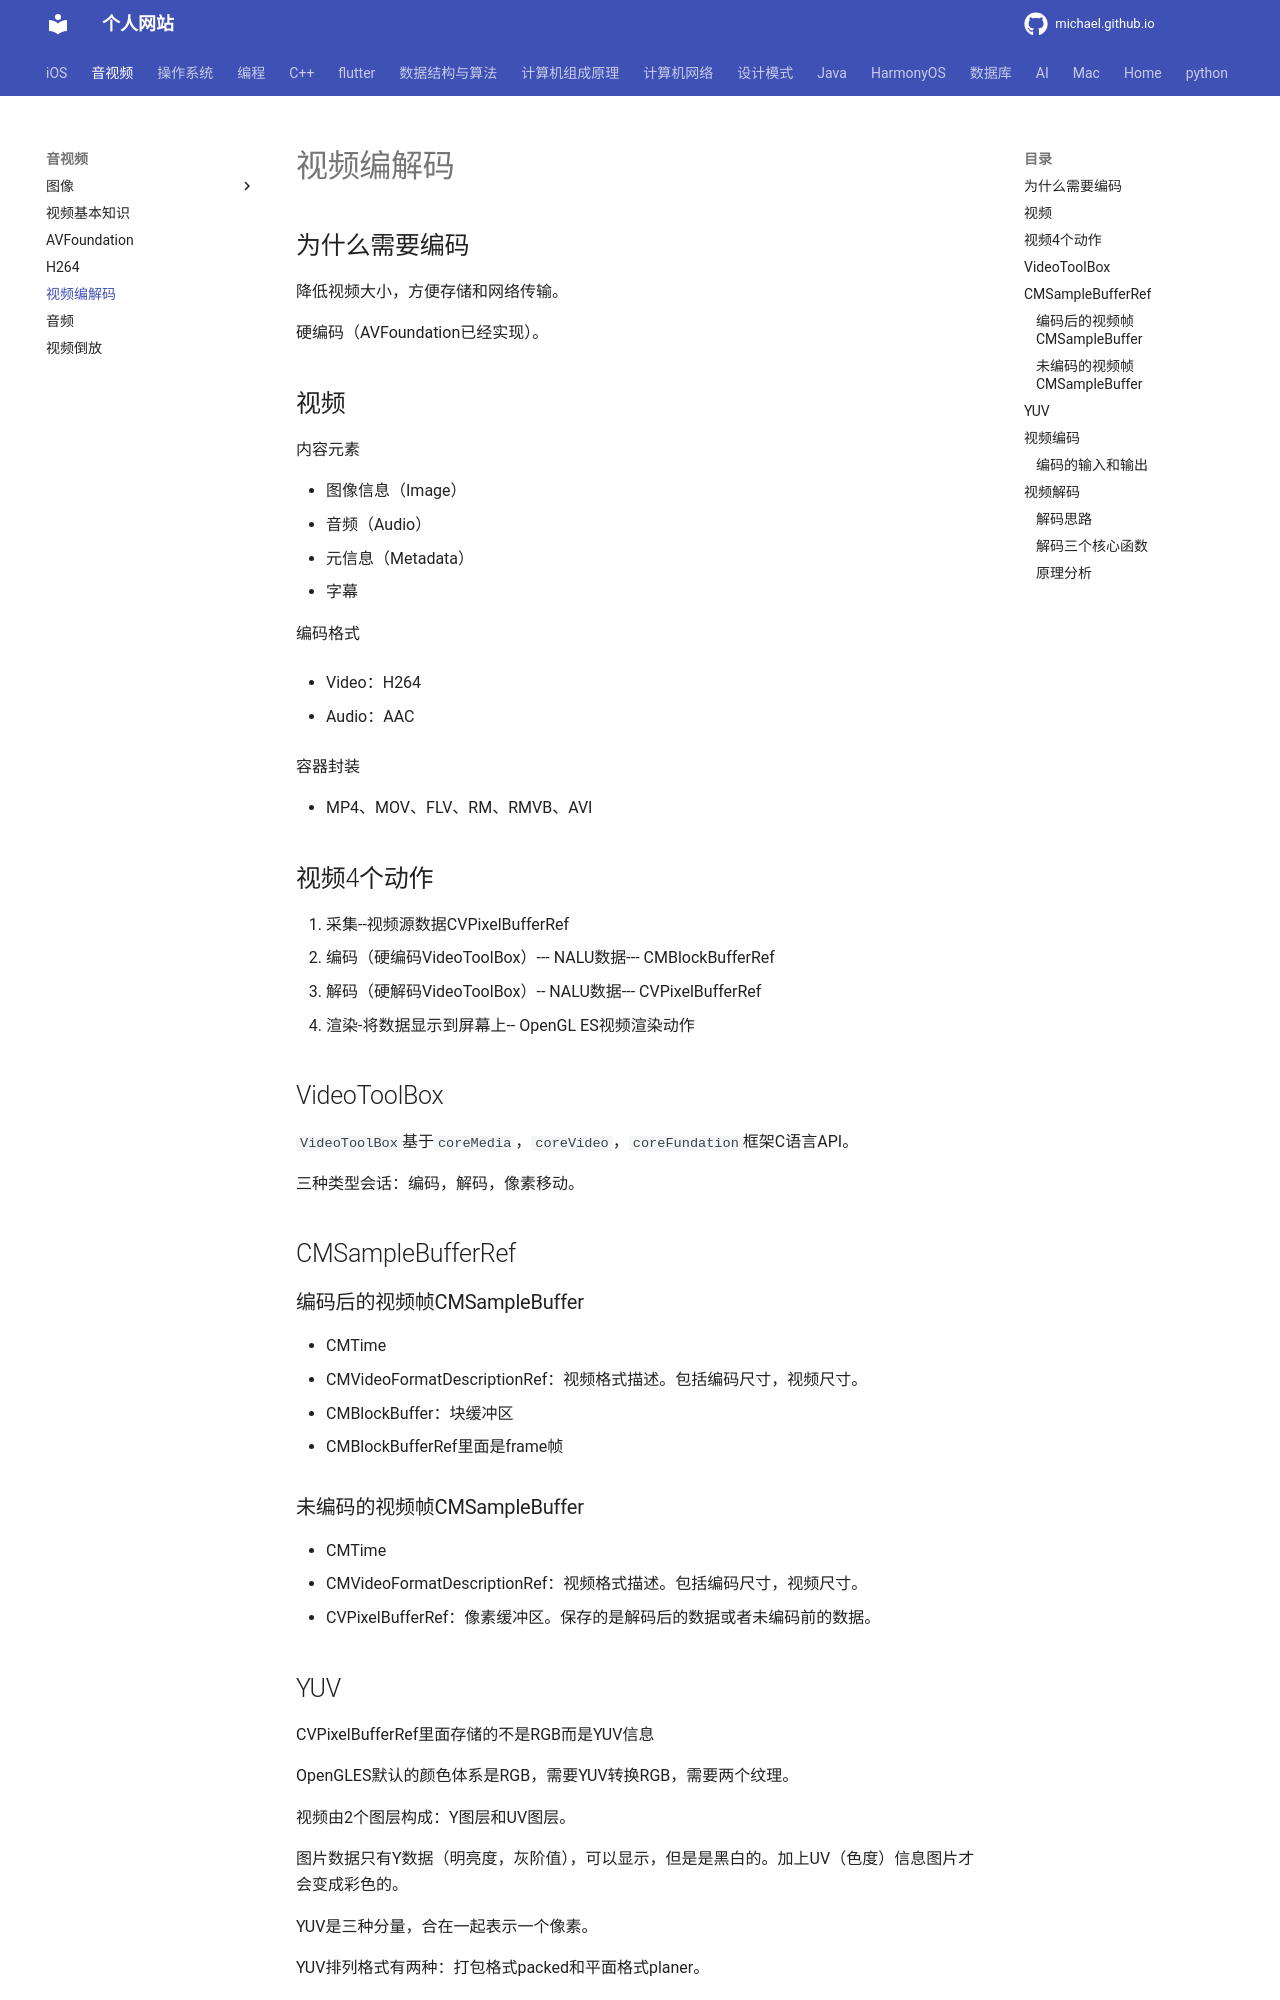

repository: michaelssman/michaelssman.github.io · page: 音视频/视频编解码/index.html · generator: mkdocs

# 视频编解码

## 为什么需要编码

降低视频大小，方便存储和网络传输。

硬编码（AVFoundation已经实现）。

## 视频

内容元素

- 图像信息（Image）
- 音频（Audio）
- 元信息（Metadata）
- 字幕

编码格式

- Video：H264

- Audio：AAC

容器封装

- MP4、MOV、FLV、RM、RMVB、AVI

## 视频4个动作

1. 采集--视频源数据CVPixelBufferRef
2. 编码（硬编码VideoToolBox）--- NALU数据--- CMBlockBufferRef
3. 解码（硬解码VideoToolBox）--  NALU数据--- CVPixelBufferRef
4. 渲染-将数据显示到屏幕上-- OpenGL ES视频渲染动作

## VideoToolBox

`VideoToolBox`基于`coreMedia`，`coreVideo`，`coreFundation`框架C语言API。

三种类型会话：编码，解码，像素移动。

## CMSampleBufferRef

### 编码后的视频帧CMSampleBuffer

- CMTime
- CMVideoFormatDescriptionRef：视频格式描述。包括编码尺寸，视频尺寸。
- CMBlockBuffer：块缓冲区
  - CMBlockBufferRef里面是frame帧


### 未编码的视频帧CMSampleBuffer

- CMTime
- CMVideoFormatDescriptionRef：视频格式描述。包括编码尺寸，视频尺寸。
- CVPixelBufferRef：像素缓冲区。保存的是解码后的数据或者未编码前的数据。
